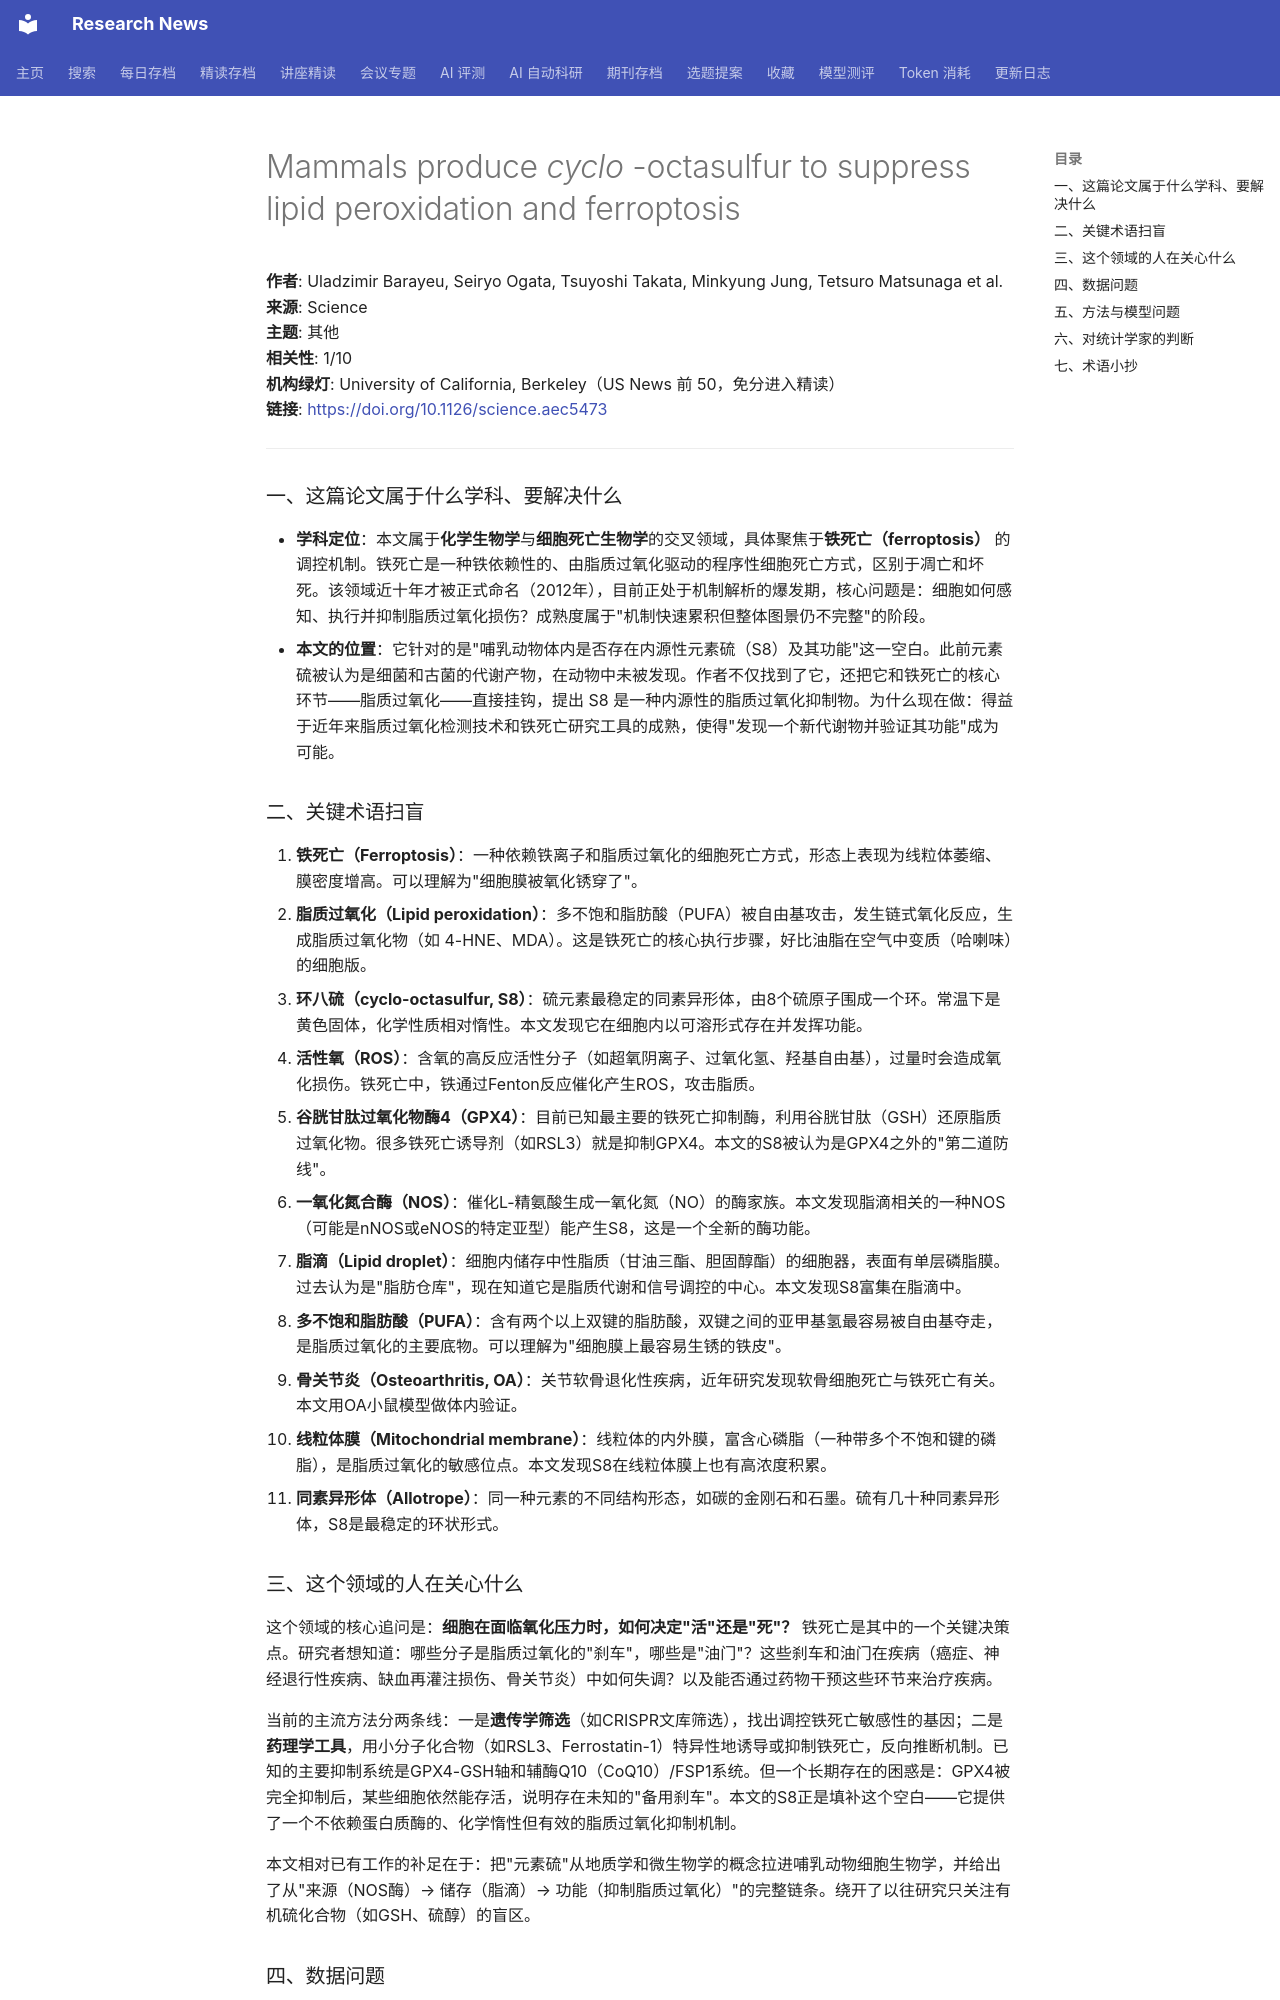

repository: cxy0714/research-news · page: deep_reads/2026-10-16-10.1126_science.aec5473/index.html · generator: mkdocs

# Mammals produce <i>cyclo</i> -octasulfur to suppress lipid peroxidation and ferroptosis

**作者**: Uladzimir Barayeu, Seiryo Ogata, Tsuyoshi Takata, Minkyung Jung, Tetsuro Matsunaga et al.  
**来源**: Science  
**主题**: 其他  
**相关性**: 1/10  
**机构绿灯**: University of California, Berkeley（US News 前 50，免分进入精读）  
**链接**: <https://doi.org/10.1126/science.aec5473>

---

### 一、这篇论文属于什么学科、要解决什么

- **学科定位**：本文属于**化学生物学**与**细胞死亡生物学**的交叉领域，具体聚焦于**铁死亡（ferroptosis）** 的调控机制。铁死亡是一种铁依赖性的、由脂质过氧化驱动的程序性细胞死亡方式，区别于凋亡和坏死。该领域近十年才被正式命名（2012年），目前正处于机制解析的爆发期，核心问题是：细胞如何感知、执行并抑制脂质过氧化损伤？成熟度属于"机制快速累积但整体图景仍不完整"的阶段。
- **本文的位置**：它针对的是"哺乳动物体内是否存在内源性元素硫（S8）及其功能"这一空白。此前元素硫被认为是细菌和古菌的代谢产物，在动物中未被发现。作者不仅找到了它，还把它和铁死亡的核心环节——脂质过氧化——直接挂钩，提出 S8 是一种内源性的脂质过氧化抑制物。为什么现在做：得益于近年来脂质过氧化检测技术和铁死亡研究工具的成熟，使得"发现一个新代谢物并验证其功能"成为可能。

### 二、关键术语扫盲

1. **铁死亡（Ferroptosis）**：一种依赖铁离子和脂质过氧化的细胞死亡方式，形态上表现为线粒体萎缩、膜密度增高。可以理解为"细胞膜被氧化锈穿了"。
2. **脂质过氧化（Lipid peroxidation）**：多不饱和脂肪酸（PUFA）被自由基攻击，发生链式氧化反应，生成脂质过氧化物（如 4-HNE、MDA）。这是铁死亡的核心执行步骤，好比油脂在空气中变质（哈喇味）的细胞版。
3. **环八硫（cyclo-octasulfur, S8）**：硫元素最稳定的同素异形体，由8个硫原子围成一个环。常温下是黄色固体，化学性质相对惰性。本文发现它在细胞内以可溶形式存在并发挥功能。
4. **活性氧（ROS）**：含氧的高反应活性分子（如超氧阴离子、过氧化氢、羟基自由基），过量时会造成氧化损伤。铁死亡中，铁通过Fenton反应催化产生ROS，攻击脂质。
5. **谷胱甘肽过氧化物酶4（GPX4）**：目前已知最主要的铁死亡抑制酶，利用谷胱甘肽（GSH）还原脂质过氧化物。很多铁死亡诱导剂（如RSL3）就是抑制GPX4。本文的S8被认为是GPX4之外的"第二道防线"。
6. **一氧化氮合酶（NOS）**：催化L-精氨酸生成一氧化氮（NO）的酶家族。本文发现脂滴相关的一种NOS（可能是nNOS或eNOS的特定亚型）能产生S8，这是一个全新的酶功能。
7. **脂滴（Lipid droplet）**：细胞内储存中性脂质（甘油三酯、胆固醇酯）的细胞器，表面有单层磷脂膜。过去认为是"脂肪仓库"，现在知道它是脂质代谢和信号调控的中心。本文发现S8富集在脂滴中。
8. **多不饱和脂肪酸（PUFA）**：含有两个以上双键的脂肪酸，双键之间的亚甲基氢最容易被自由基夺走，是脂质过氧化的主要底物。可以理解为"细胞膜上最容易生锈的铁皮"。
9. **骨关节炎（Osteoarthritis, OA）**：关节软骨退化性疾病，近年研究发现软骨细胞死亡与铁死亡有关。本文用OA小鼠模型做体内验证。
10. **线粒体膜（Mitochondrial membrane）**：线粒体的内外膜，富含心磷脂（一种带多个不饱和键的磷脂），是脂质过氧化的敏感位点。本文发现S8在线粒体膜上也有高浓度积累。
11. **同素异形体（Allotrope）**：同一种元素的不同结构形态，如碳的金刚石和石墨。硫有几十种同素异形体，S8是最稳定的环状形式。

### 三、这个领域的人在关心什么

这个领域的核心追问是：**细胞在面临氧化压力时，如何决定"活"还是"死"？** 铁死亡是其中的一个关键决策点。研究者想知道：哪些分子是脂质过氧化的"刹车"，哪些是"油门"？这些刹车和油门在疾病（癌症、神经退行性疾病、缺血再灌注损伤、骨关节炎）中如何失调？以及能否通过药物干预这些环节来治疗疾病。

当前的主流方法分两条线：一是**遗传学筛选**（如CRISPR文库筛选），找出调控铁死亡敏感性的基因；二是**药理学工具**，用小分子化合物（如RSL3、Ferrostatin-1）特异性地诱导或抑制铁死亡，反向推断机制。已知的主要抑制系统是GPX4-GSH轴和辅酶Q10（CoQ10）/FSP1系统。但一个长期存在的困惑是：GPX4被完全抑制后，某些细胞依然能存活，说明存在未知的"备用刹车"。本文的S8正是填补这个空白——它提供了一个不依赖蛋白质酶的、化学惰性但有效的脂质过氧化抑制机制。

本文相对已有工作的补足在于：把"元素硫"从地质学和微生物学的概念拉进哺乳动物细胞生物学，并给出了从"来源（NOS酶）→ 储存（脂滴）→ 功能（抑制脂质过氧化）"的完整链条。绕开了以往研究只关注有机硫化合物（如GSH、硫醇）的盲区。
